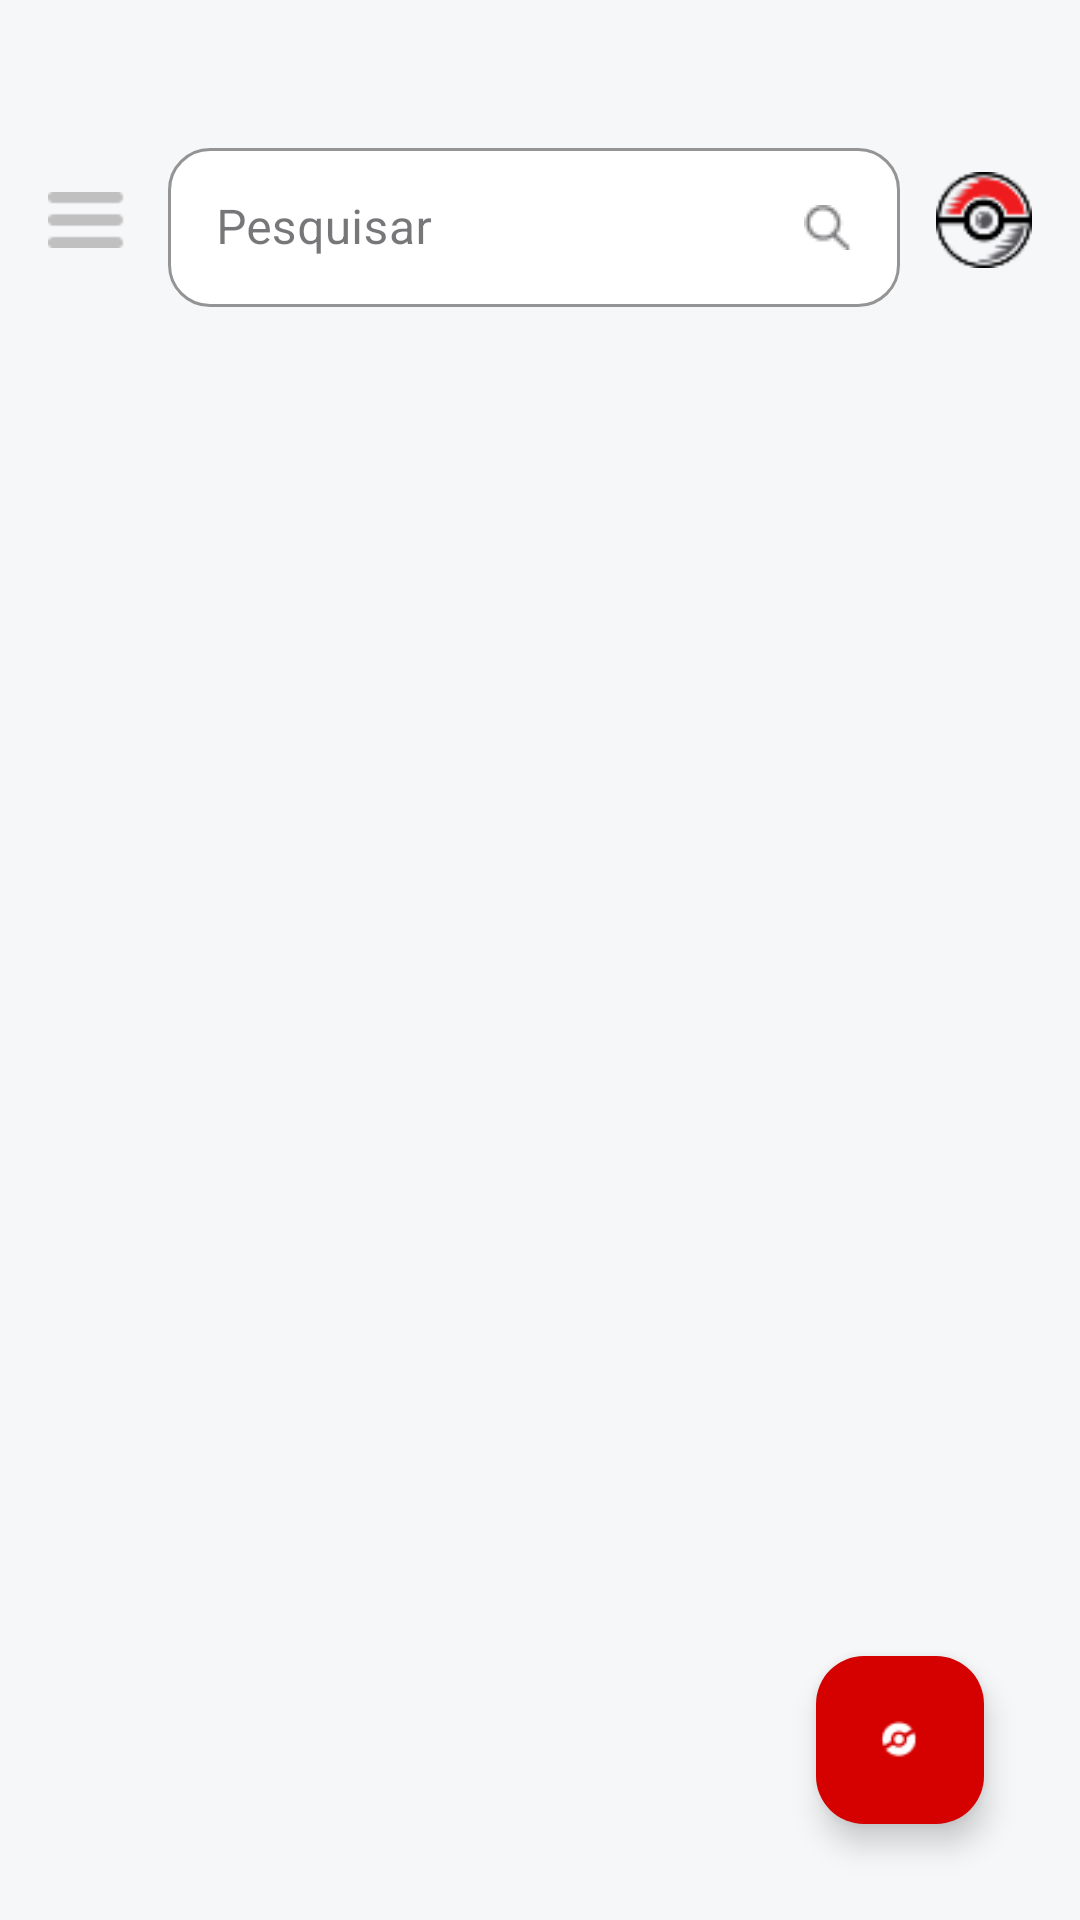

Reconstruct the res/layout file that produces this screen, plus the resources it refers to.
<!-- AndroidManifest.xml: application theme Theme.PokedexMobile -->
<!-- res/layout/activity_main.xml -->
<?xml version="1.0" encoding="utf-8"?>
<androidx.drawerlayout.widget.DrawerLayout
    xmlns:android="http://schemas.android.com/apk/res/android"
    xmlns:app="http://schemas.android.com/apk/res-auto"
    xmlns:tools="http://schemas.android.com/tools"
    android:id="@+id/drawerLayout"
    android:layout_width="match_parent"
    android:layout_height="match_parent"
    android:fitsSystemWindows="true">

    

    
    
    <androidx.constraintlayout.widget.ConstraintLayout
        android:id="@+id/rootContent"
        android:layout_width="match_parent"
        android:layout_height="match_parent"
        android:background="#F6F7F9">

        
        <ImageView
            android:id="@+id/ivMenu"
            android:layout_width="28dp"
            android:layout_height="28dp"
            android:layout_marginStart="16dp"
            android:contentDescription="@string/menu"
            android:src="@drawable/ic_menu"
            app:layout_constraintBottom_toBottomOf="@id/tilSearch"
            app:layout_constraintStart_toStartOf="parent"
            app:layout_constraintTop_toTopOf="@id/tilSearch" />

        
        <com.google.android.material.textfield.TextInputLayout
            android:id="@+id/tilSearch"
            style="@style/Widget.MaterialComponents.TextInputLayout.OutlinedBox"
            android:layout_width="0dp"
            android:layout_height="wrap_content"
            android:layout_marginStart="12dp"
            android:layout_marginTop="44dp"
            android:layout_marginEnd="12dp"

            app:boxBackgroundMode="outline"
            app:boxBackgroundColor="#FFFFFFFF"
            app:boxStrokeColor="#000000"
            app:boxStrokeWidth="1dp"
            app:boxCornerRadiusTopStart="14dp"
            app:boxCornerRadiusTopEnd="14dp"
            app:boxCornerRadiusBottomStart="14dp"
            app:boxCornerRadiusBottomEnd="14dp"

            app:endIconMode="custom"
            app:endIconDrawable="@drawable/ic_lupa"
            app:endIconContentDescription="@string/search_hint"

            app:layout_constraintStart_toEndOf="@id/ivMenu"
            app:layout_constraintEnd_toStartOf="@id/ivPokeball"
            app:layout_constraintTop_toTopOf="parent"

            app:hintEnabled="true"
            android:hint="@string/search_hint">

            <com.google.android.material.textfield.TextInputEditText
                android:id="@+id/etSearch"
                android:layout_width="match_parent"
                android:layout_height="wrap_content"

                android:inputType="textMultiLine"
                android:imeOptions="actionSearch"

                android:maxLines="4"
                android:minLines="1"

                android:scrollHorizontally="false"
                android:ellipsize="none"

                android:gravity="top|start"
                android:includeFontPadding="false"

                android:paddingStart="16dp"
                android:paddingEnd="48dp"  />
        </com.google.android.material.textfield.TextInputLayout>

        

        <ImageView
            android:id="@+id/ivPokeball"
            android:layout_width="32dp"
            android:layout_height="32dp"
            android:layout_marginEnd="16dp"
            android:contentDescription="@string/app_name"
            android:src="@drawable/ic_pokeball"
            app:layout_constraintBottom_toBottomOf="@id/tilSearch"
            app:layout_constraintEnd_toEndOf="parent"
            app:layout_constraintTop_toTopOf="@id/tilSearch" />

        
        <androidx.recyclerview.widget.RecyclerView
            android:id="@+id/rv"
            android:layout_width="0dp"
            android:layout_height="0dp"
            android:layout_marginTop="16dp"
            android:clipToPadding="false"
            android:paddingStart="8dp"
            android:paddingEnd="8dp"
            app:layoutManager="androidx.recyclerview.widget.GridLayoutManager"
            app:layout_constraintBottom_toBottomOf="parent"
            app:layout_constraintEnd_toEndOf="parent"
            app:layout_constraintStart_toStartOf="parent"
            app:layout_constraintTop_toBottomOf="@id/tilSearch"
            app:spanCount="2" />

        
        <com.google.android.material.floatingactionbutton.FloatingActionButton
            android:id="@+id/fabBattle"
            android:layout_width="wrap_content"
            android:layout_height="wrap_content"
            android:layout_marginEnd="32dp"
            android:layout_marginBottom="32dp"
            android:contentDescription="@string/app_name"
            app:backgroundTint="@color/battle"
            app:layout_constraintBottom_toBottomOf="parent"
            app:layout_constraintEnd_toEndOf="parent"
            app:srcCompat="@drawable/ic_battle"
            app:tint="@android:color/white" />

    </androidx.constraintlayout.widget.ConstraintLayout>

    <include
        layout="@layout/drawer_filter"
        android:layout_width="300dp"
        android:layout_height="match_parent"
        android:layout_gravity="start"/>

</androidx.drawerlayout.widget.DrawerLayout>
<!-- res/layout/drawer_filter.xml (included above) -->
<?xml version="1.0" encoding="utf-8"?>
<LinearLayout
    xmlns:android="http://schemas.android.com/apk/res/android"
    android:id="@+id/drawerRoot"
    android:layout_width="300dp"
    android:layout_height="match_parent"
    android:orientation="vertical"
    android:background="#CC000000"
    android:paddingTop="32dp"
    android:paddingBottom="24dp">

    
    <ImageView
        android:id="@+id/ivPokemonLogo"
        android:layout_width="187dp"
        android:layout_height="wrap_content"
        android:layout_gravity="center_horizontal"
        android:contentDescription="@null"
        android:src="@drawable/ic_pokemon_logo" />

    
    <View
        android:layout_width="200dp"
        android:layout_height="1dp"
        android:layout_gravity="center_horizontal"
        android:layout_marginTop="16dp"
        android:background="#29FFFFFF"/>

    <ScrollView
        android:layout_width="match_parent"
        android:layout_height="0dp"
        android:layout_weight="1"
        android:paddingTop="20dp">

        <LinearLayout
            android:id="@+id/typesContainer"
            android:layout_width="match_parent"
            android:layout_height="wrap_content"
            android:orientation="vertical"
            android:gravity="center_horizontal"
            android:paddingHorizontal="20dp">

            
            <TextView
                android:id="@+id/btnTypeGrass"
                style="@style/TypePill"
                android:text="Planta"
                android:backgroundTint="@color/type_grass"/>

            <TextView
                android:id="@+id/btnTypePoison"
                style="@style/TypePill"
                android:text="Venenoso"
                android:backgroundTint="@color/type_poison"/>

            <TextView
                android:id="@+id/btnTypeFire"
                style="@style/TypePill"
                android:text="Fogo"
                android:backgroundTint="@color/type_fire"/>

            <TextView
                android:id="@+id/btnTypeFlying"
                style="@style/TypePill"
                android:text="Voador"
                android:backgroundTint="@color/type_flying"/>

            <TextView
                android:id="@+id/btnTypeWater"
                style="@style/TypePill"
                android:text="Água"
                android:backgroundTint="@color/type_water"/>

            <TextView
                android:id="@+id/btnTypeBug"
                style="@style/TypePill"
                android:text="Inseto"
                android:backgroundTint="@color/type_bug"/>

            <TextView
                android:id="@+id/btnTypeNormal"
                style="@style/TypePill"
                android:text="Normal"
                android:backgroundTint="@color/type_normal"/>

            <TextView
                android:id="@+id/btnTypePsychic"
                style="@style/TypePill"
                android:text="Psíquico"
                android:backgroundTint="@color/type_psychic"/>

            <TextView
                android:id="@+id/btnTypeRock"
                style="@style/TypePill"
                android:text="Rocha"
                android:backgroundTint="@color/type_rock"/>

            <TextView
                android:id="@+id/btnTypeGround"
                style="@style/TypePill"
                android:text="Terra"
                android:backgroundTint="@color/type_ground"/>

            <TextView
                android:id="@+id/btnTypeElectric"
                style="@style/TypePill"
                android:text="Elétrico"
                android:backgroundTint="@color/type_electric"/>

            <TextView
                android:id="@+id/btnTypeGhost"
                style="@style/TypePill"
                android:text="Fantasma"
                android:backgroundTint="@color/type_ghost"/>

            
            <TextView
                android:id="@+id/btnTypeFairy"
                style="@style/TypePill"
                android:text="Fada"
                android:backgroundTint="@color/type_fairy"/>

        </LinearLayout>
    </ScrollView>

</LinearLayout>
<!-- resources referenced by this layout -->
<resources>
  <color name="battle">#D50000</color>
  <color name="type_bug">#C6D17B</color>
  <color name="type_electric">#FFD966</color>
  <color name="type_fairy">#FFBED2</color>
  <color name="type_fire">#F77C7C</color>
  <color name="type_flying">#9CA0FF</color>
  <color name="type_ghost">#705898</color>
  <color name="type_grass">#4DD6A0</color>
  <color name="type_ground">#927D44</color>
  <color name="type_normal">#CFCFCF</color>
  <color name="type_poison">#9C5BC9</color>
  <color name="type_psychic">#FF80AB</color>
  <color name="type_rock">#B8A038</color>
  <color name="type_water">#76BDFE</color>
  <!-- drawable ic_battle: png bitmap (drawable, 679 bytes) -->
  <!-- drawable ic_lupa: png bitmap (drawable, 315 bytes) -->
  <!-- drawable ic_menu: png bitmap (drawable, 230 bytes) -->
  <!-- drawable ic_pokeball: png bitmap (drawable, 2723 bytes) -->
  <!-- drawable ic_pokemon_logo: png bitmap (drawable, 21091 bytes) -->
  <string name="app_name">Pokedex</string>
  <string name="menu">Menu</string>
  <string name="search_hint">Pesquisar</string>
  <style name="TypePill">
          <item name="android:layout_width">200dp</item>
          <item name="android:layout_height">40dp</item>
          <item name="android:gravity">center</item>
          <item name="android:textColor">@android:color/white</item>
          <item name="android:textStyle">bold</item>
          <item name="android:textSize">16sp</item>
          <item name="android:background">@drawable/bg_type_pill</item>
          <item name="android:backgroundTint">@android:color/darker_gray</item>
          <item name="android:layout_marginTop">14dp</item>
      </style>
  <style name="Theme.PokedexMobile" parent="Theme.Material3.Light.NoActionBar">
      </style>
</resources>
